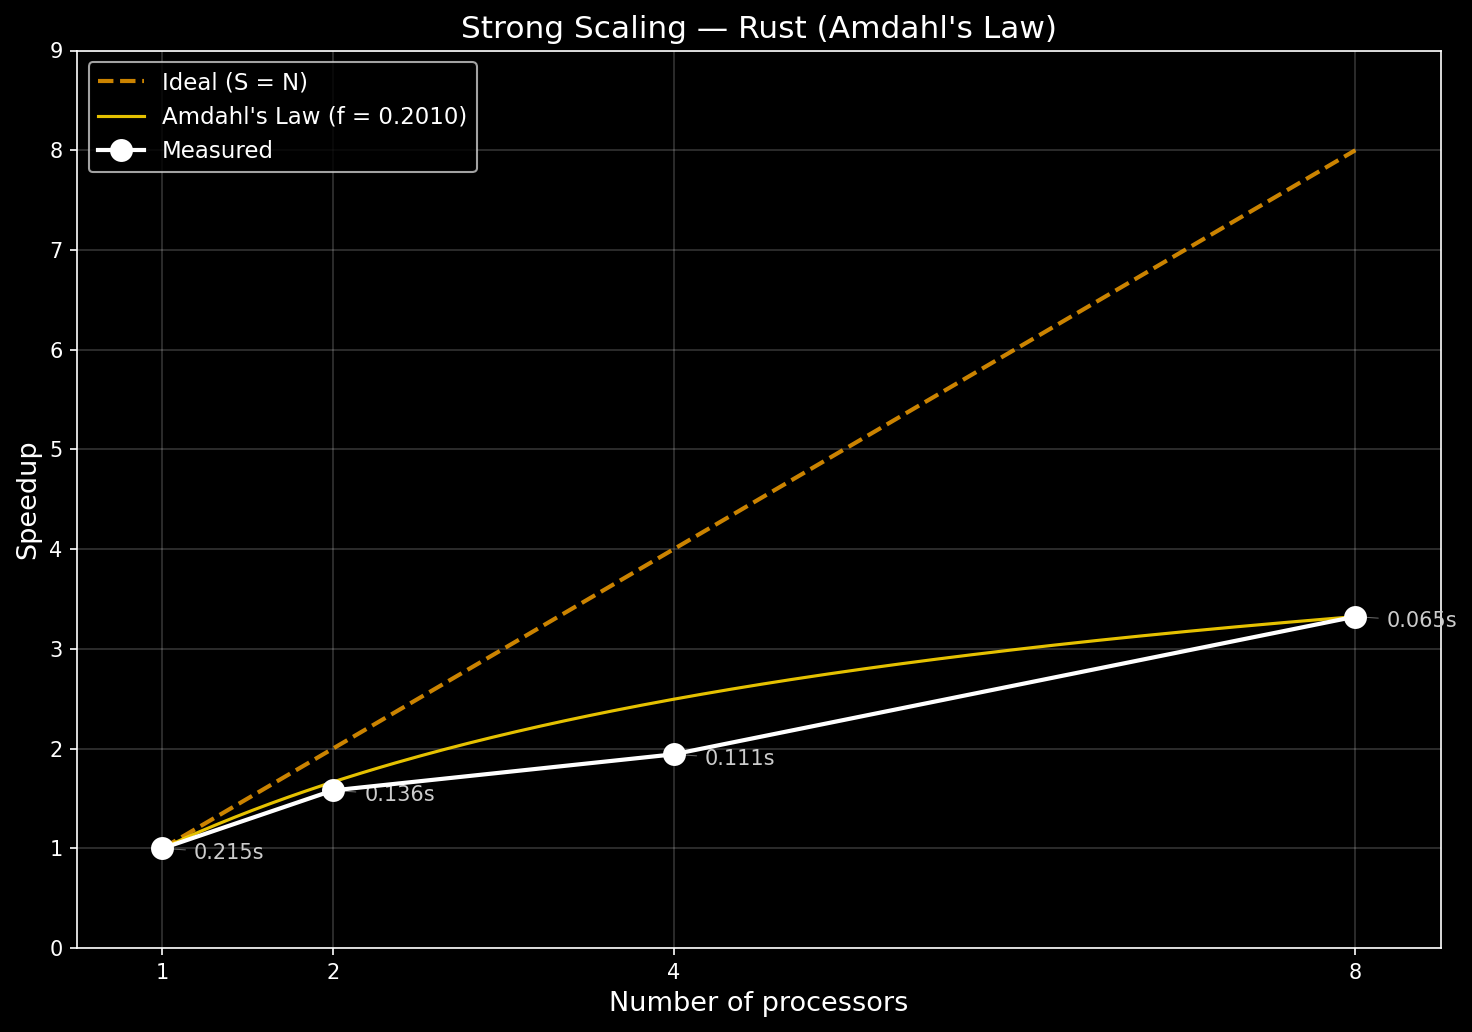

The data file committed next to this chart (first rows):
cores, nodes, mean_time, stdev, speedup, amdahl_speedup, outliers, num_runs
1, 8388607, 0.2154, 0.006403, 1, 1, 0, 3
2, 8388607, 0.1362, 0.005768, 1.581, 1.665, 0, 3
4, 8388607, 0.1108, 0.04078, 1.943, 2.495, 0, 3
8, 8388607, 0.0648, 0.006198, 3.324, 3.324, 0, 3
